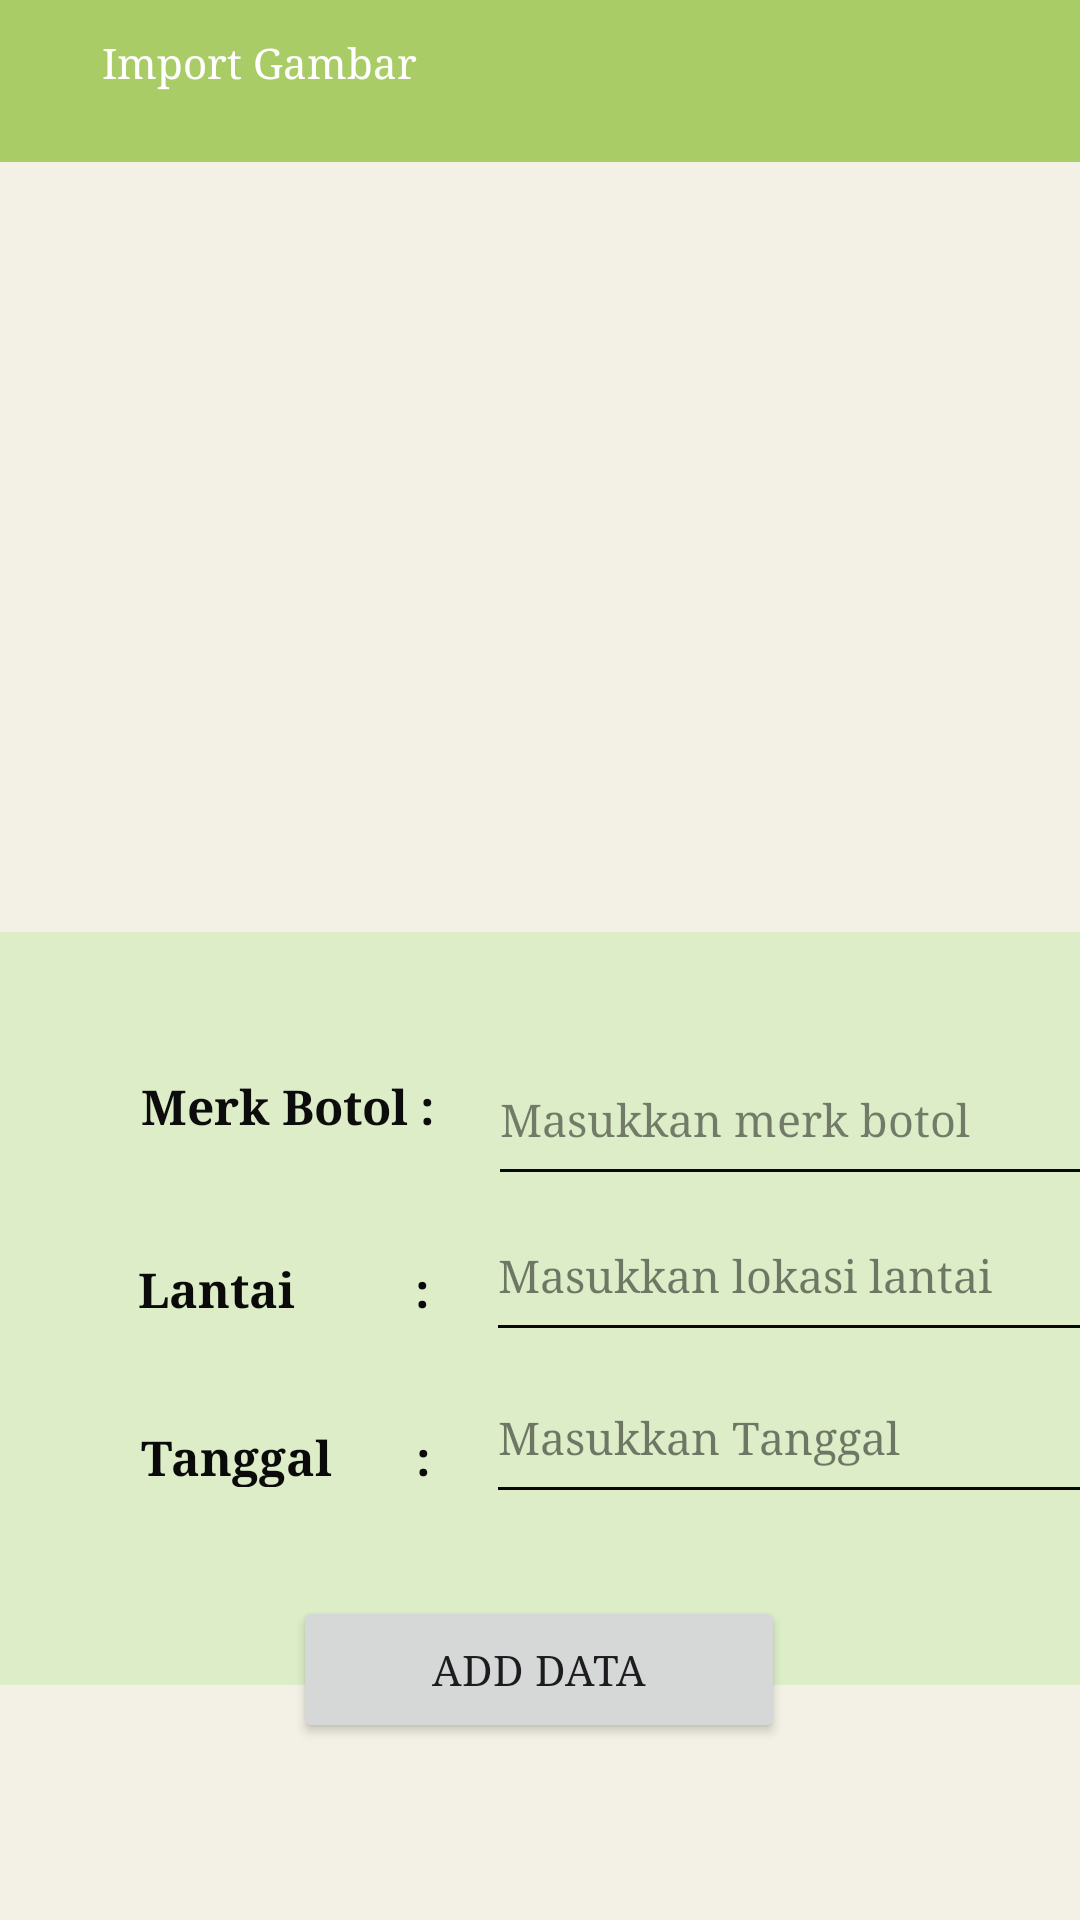

Android layout source for this screen:
<!-- AndroidManifest.xml: application theme Theme.Bottle -->
<!-- res/layout/activity_importfoto.xml -->
<?xml version="1.0" encoding="utf-8"?>
<androidx.constraintlayout.widget.ConstraintLayout xmlns:android="http://schemas.android.com/apk/res/android"
    xmlns:app="http://schemas.android.com/apk/res-auto"
    xmlns:tools="http://schemas.android.com/tools"
    android:layout_width="match_parent"
    android:layout_height="match_parent"
    android:background="#F3F1E6"
    tools:context=".Importfoto">

    <LinearLayout
        android:id="@+id/linearLayout2"
        android:layout_width="411dp"
        android:layout_height="54dp"
        android:background="#AACC67"
        android:orientation="horizontal"
        app:layout_constraintEnd_toEndOf="parent"
        app:layout_constraintStart_toStartOf="parent"
        app:layout_constraintTop_toTopOf="parent">

        <ImageButton
            android:id="@+id/btnkembali3"
            android:layout_width="59dp"
            android:layout_height="54dp"
            android:backgroundTint="#00FFFFFF"
            android:contentDescription="kembali"
            android:scaleType="centerCrop"
            app:srcCompat="@drawable/kembali"
            app:tint="#FBFBFA" />

        <TextView
            android:id="@+id/textView3"
            android:layout_width="126dp"
            android:layout_height="31dp"
            android:layout_gravity="center_vertical"
            android:text="Import Gambar"
            android:textColor="#FFFFFF"
            android:typeface="serif" />
    </LinearLayout>

    <Button
        android:id="@+id/buttonAdd"
        android:layout_width="164dp"
        android:layout_height="49dp"
        android:layout_marginStart="127dp"
        android:layout_marginEnd="128dp"
        android:layout_marginBottom="59dp"
        android:text="Add Data"
        android:textSize="14sp"
        android:typeface="serif"
        app:layout_constraintBottom_toBottomOf="parent"
        app:layout_constraintEnd_toEndOf="parent"
        app:layout_constraintStart_toStartOf="parent" />

    <ImageView
        android:id="@+id/imageView"
        android:layout_width="413dp"
        android:layout_height="293dp"
        android:layout_marginStart="112dp"
        android:layout_marginTop="64dp"
        android:layout_marginEnd="113dp"
        app:layout_constraintEnd_toEndOf="parent"
        app:layout_constraintStart_toStartOf="parent"
        app:layout_constraintTop_toTopOf="parent"
        tools:srcCompat="@tools:sample/avatars" />

    <FrameLayout
        android:id="@+id/frameLayout2"
        android:layout_width="411dp"
        android:layout_height="251dp"
        android:layout_marginTop="350dp"
        android:layout_marginBottom="118dp"
        android:background="#DCEDC8"
        app:layout_constraintBottom_toBottomOf="parent"
        app:layout_constraintStart_toStartOf="parent"
        app:layout_constraintTop_toTopOf="parent">

        <androidx.constraintlayout.widget.ConstraintLayout
            android:layout_width="match_parent"
            android:layout_height="match_parent">

            <EditText
                android:id="@+id/editTextName"
                android:layout_width="219dp"
                android:layout_height="54dp"
                android:layout_marginStart="163dp"
                android:layout_marginTop="34dp"
                android:layout_marginEnd="30dp"
                android:backgroundTint="#090808"
                android:ems="10"
                android:hint="Masukkan merk botol"
                android:inputType="text"
                android:textColor="#070707"
                android:textColorHighlight="#020202"
                android:textColorHint="#80070707"
                android:textColorLink="#000000"
                android:textSize="15sp"
                android:typeface="serif"
                app:layout_constraintEnd_toEndOf="parent"
                app:layout_constraintStart_toStartOf="parent"
                app:layout_constraintTop_toTopOf="parent" />

            <TextView
                android:id="@+id/lantai"
                android:layout_width="107dp"
                android:layout_height="21dp"
                android:layout_marginStart="46dp"
                android:layout_marginTop="114dp"
                android:layout_marginBottom="128dp"
                android:shadowColor="#131313"
                android:text="Lantai          :"
                android:textColor="#0B0A0A"
                android:textColorHighlight="#151414"
                android:textColorLink="#100F0F"
                android:textSize="16sp"
                android:textStyle="bold"
                android:typeface="serif"
                app:layout_constraintBottom_toBottomOf="parent"
                app:layout_constraintStart_toStartOf="parent"
                app:layout_constraintTop_toTopOf="parent" />

            <TextView
                android:id="@+id/textView4"
                android:layout_width="107dp"
                android:layout_height="21dp"
                android:layout_marginStart="47dp"
                android:layout_marginTop="170dp"
                android:layout_marginBottom="72dp"
                android:shadowColor="#131313"
                android:text="Tanggal       :"
                android:textColor="#0B0A0A"
                android:textColorHighlight="#151414"
                android:textColorLink="#100F0F"
                android:textSize="16sp"
                android:textStyle="bold"
                android:typeface="serif"
                app:layout_constraintBottom_toBottomOf="parent"
                app:layout_constraintStart_toStartOf="parent"
                app:layout_constraintTop_toTopOf="parent" />

            <EditText
                android:id="@+id/editTextDate"
                android:layout_width="219dp"
                android:layout_height="54dp"
                android:layout_marginEnd="30dp"
                android:layout_marginBottom="57dp"
                android:backgroundTint="#090808"
                android:ems="10"
                android:hint="Masukkan Tanggal"
                android:inputType="date"
                android:textColor="#040404"
                android:textColorHighlight="#000000"
                android:textColorHint="#80000000"
                android:textColorLink="#000000"
                android:textSize="15sp"
                android:typeface="serif"
                app:layout_constraintBottom_toBottomOf="parent"
                app:layout_constraintEnd_toEndOf="parent" />

            <EditText
                android:id="@+id/editTextLokasi"
                android:layout_width="219dp"
                android:layout_height="54dp"
                android:layout_marginEnd="30dp"
                android:layout_marginBottom="111dp"
                android:backgroundTint="#090808"
                android:ems="10"
                android:hint="Masukkan lokasi lantai"
                android:inputType="text"
                android:textColor="#020202"
                android:textColorHighlight="#070707"
                android:textColorHint="#80000000"
                android:textColorLink="#020202"
                android:textSize="15sp"
                android:typeface="serif"
                app:layout_constraintBottom_toBottomOf="parent"
                app:layout_constraintEnd_toEndOf="parent" />

            <TextView
                android:id="@+id/merkbotol2"
                android:layout_width="105dp"
                android:layout_height="22dp"
                android:layout_marginStart="47dp"
                android:layout_marginTop="53dp"
                android:layout_marginBottom="188dp"
                android:text="Merk Botol :"
                android:textColor="#0C0C0C"
                android:textColorHighlight="#020202"
                android:textColorLink="#131212"
                android:textSize="16sp"
                android:textStyle="bold"
                android:typeface="serif"
                app:layout_constraintBottom_toBottomOf="parent"
                app:layout_constraintStart_toStartOf="parent"
                app:layout_constraintTop_toTopOf="parent" />

        </androidx.constraintlayout.widget.ConstraintLayout>

    </FrameLayout>

</androidx.constraintlayout.widget.ConstraintLayout>
<!-- resources referenced by this layout -->
<resources>
  <style name="Theme.Bottle" parent="Base.Theme.Bottle">
          <item name="colorPrimary">#AACC67</item>
      </style>
  <style name="Base.Theme.Bottle" parent="Theme.Material3.DayNight.NoActionBar">
          
          <item name="colorPrimary">@android:color/holo_green_dark</item>
          
      </style>
</resources>
